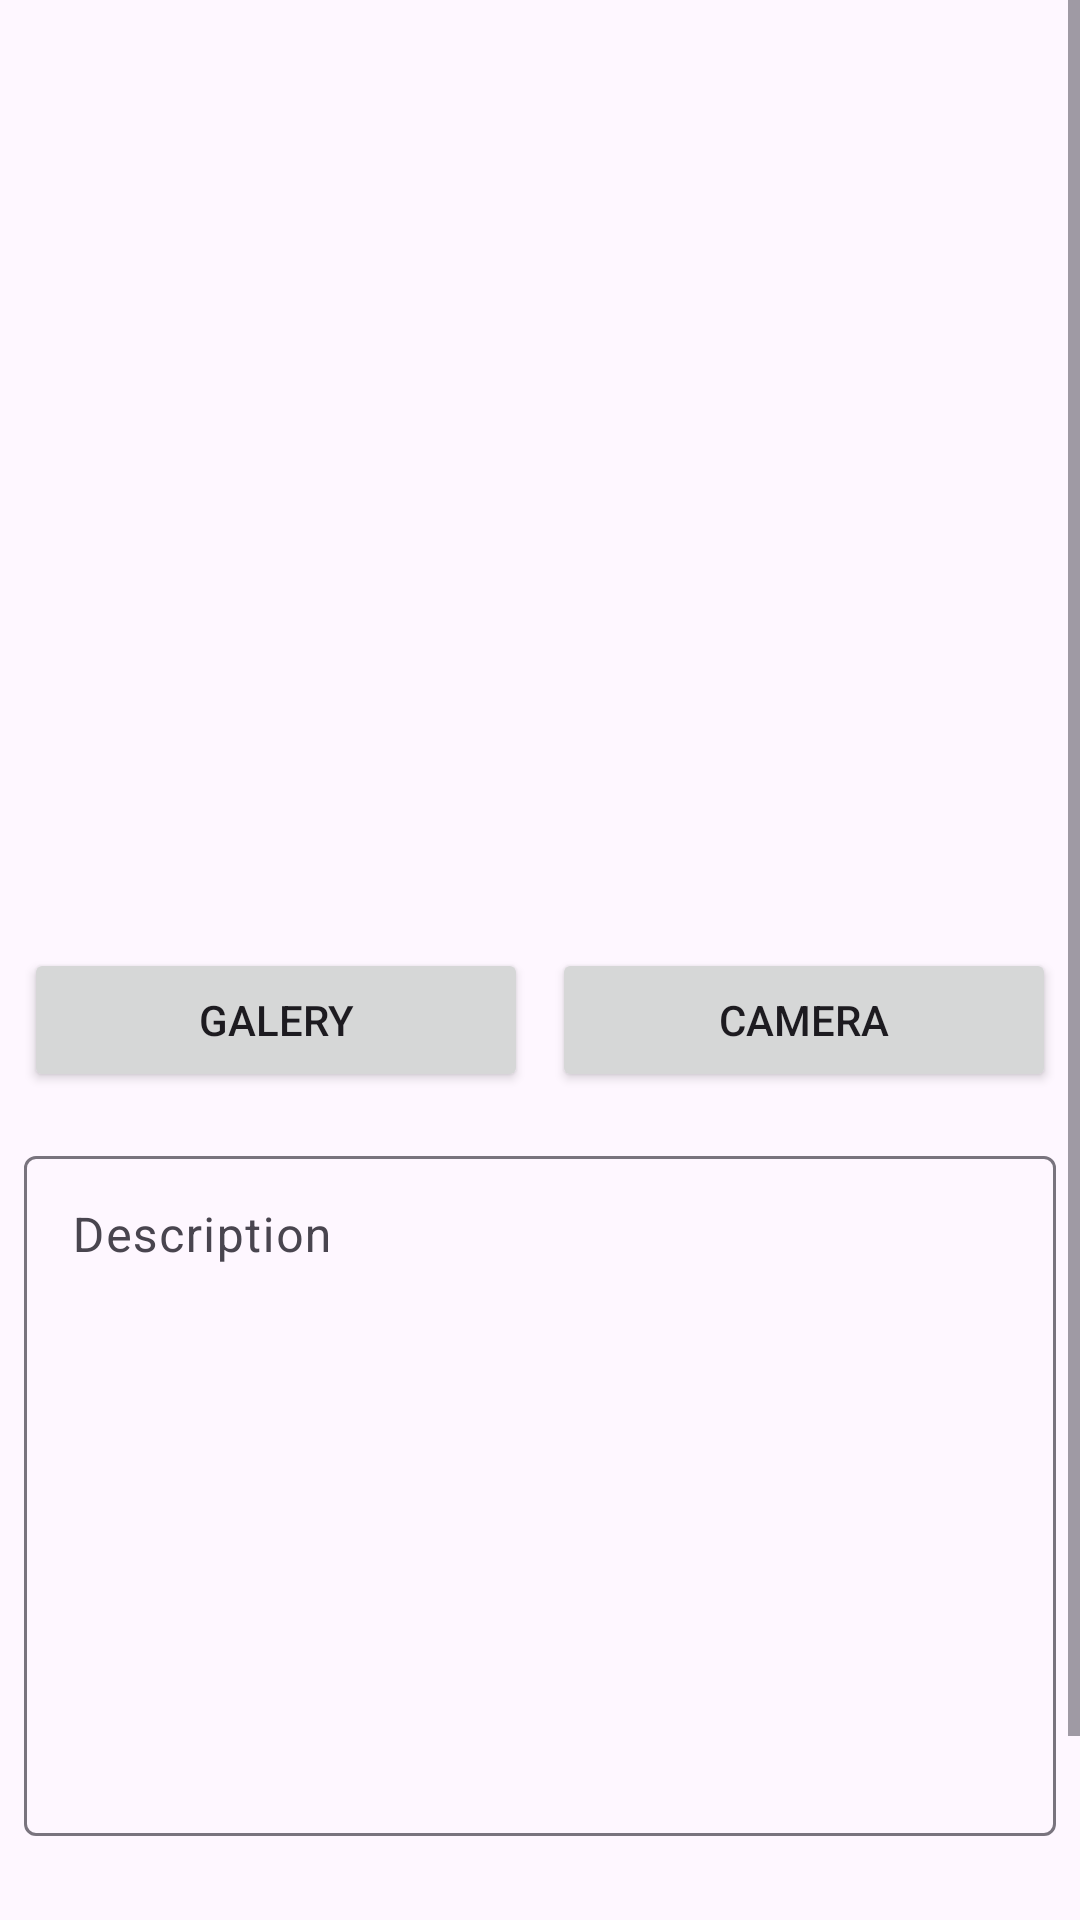

Layout XML and referenced resources for this Android screen:
<!-- AndroidManifest.xml: application theme Theme.LoginWithAnimation -->
<!-- res/layout/activity_create_story.xml -->
<?xml version="1.0" encoding="utf-8"?>
<ScrollView xmlns:android="http://schemas.android.com/apk/res/android"
    xmlns:app="http://schemas.android.com/apk/res-auto"
    xmlns:tools="http://schemas.android.com/tools"
    android:id="@+id/main"
    android:layout_width="match_parent"
    android:layout_height="match_parent"
    tools:context=".view.createstory.CreateStoryActivity">

    <androidx.constraintlayout.widget.ConstraintLayout
        android:layout_width="match_parent"
        android:layout_height="wrap_content">


        <ImageView
            android:id="@+id/iv_photo"
            android:layout_width="0dp"
            android:layout_height="wrap_content"
            android:layout_marginStart="8dp"
            android:layout_marginTop="8dp"
            android:layout_marginEnd="8dp"
            android:layout_marginBottom="8dp"
            android:contentDescription="TODO"
            android:minHeight="300dp"
            app:layout_constraintBottom_toTopOf="@+id/galleryButton"
            app:layout_constraintEnd_toEndOf="parent"
            app:layout_constraintStart_toStartOf="parent"
            app:layout_constraintTop_toTopOf="parent"
            app:srcCompat="@drawable/ic_place_holder" />


        <Button
            android:id="@+id/cameraButton"
            android:layout_width="0dp"
            android:layout_height="wrap_content"
            android:layout_marginStart="8dp"
            android:layout_marginEnd="8dp"
            android:layout_marginBottom="16dp"
            android:text="Camera"
            app:layout_constraintBottom_toTopOf="@+id/til_description"
            app:layout_constraintEnd_toEndOf="parent"
            app:layout_constraintHorizontal_bias="0.5"
            app:layout_constraintStart_toEndOf="@+id/galleryButton" />

        <Button
            android:id="@+id/galleryButton"
            android:layout_width="0dp"
            android:layout_height="wrap_content"
            android:layout_marginStart="8dp"
            android:elevation="2dp"
            android:scaleType="fitCenter"
            android:text="Galery"
            app:layout_constraintBottom_toBottomOf="@+id/cameraButton"
            app:layout_constraintEnd_toStartOf="@+id/cameraButton"
            app:layout_constraintHorizontal_bias="0.5"
            app:layout_constraintStart_toStartOf="parent"
            app:layout_constraintTop_toTopOf="@+id/cameraButton" />

        <com.google.android.material.textfield.TextInputLayout
            android:id="@+id/til_description"
            android:layout_width="match_parent"
            android:layout_height="wrap_content"
            android:layout_marginStart="8dp"
            android:layout_marginEnd="8dp"
            android:layout_marginBottom="8dp"
            app:layout_constraintBottom_toTopOf="@+id/uploadButton"
            app:layout_constraintEnd_toEndOf="parent"
            app:layout_constraintStart_toStartOf="parent"
            app:layout_constraintTop_toBottomOf="@+id/galleryButton">

            <com.google.android.material.textfield.TextInputEditText
                android:id="@+id/ed_add_description"
                android:layout_width="match_parent"
                android:layout_height="wrap_content"
                android:gravity="start"
                android:hint="Description"
                android:lines="10" />
        </com.google.android.material.textfield.TextInputLayout>


        <com.google.android.material.progressindicator.LinearProgressIndicator
            android:id="@+id/progressBar"
            android:layout_width="match_parent"
            android:layout_height="wrap_content"
            android:indeterminate="true"
            android:visibility="gone"

            app:layout_constraintEnd_toEndOf="parent"
            app:layout_constraintStart_toStartOf="parent"
            app:layout_constraintTop_toTopOf="parent" />

        <Button
            android:id="@+id/uploadButton"
            android:layout_width="0dp"
            android:layout_height="wrap_content"
            android:layout_marginStart="8dp"
            android:layout_marginEnd="8dp"
            android:layout_marginBottom="8dp"
            android:text="Upload"
            app:layout_constraintBottom_toBottomOf="parent"
            app:layout_constraintEnd_toEndOf="parent"
            app:layout_constraintStart_toStartOf="parent"
            app:layout_constraintTop_toBottomOf="@id/til_description" />

    </androidx.constraintlayout.widget.ConstraintLayout>

</ScrollView>
<!-- resources referenced by this layout -->
<resources>
  <style name="Theme.LoginWithAnimation" parent="Base.Theme.LoginWithAnimation" />
  <style name="Base.Theme.LoginWithAnimation" parent="Theme.Material3.DayNight">
          
          
      </style>
</resources>
